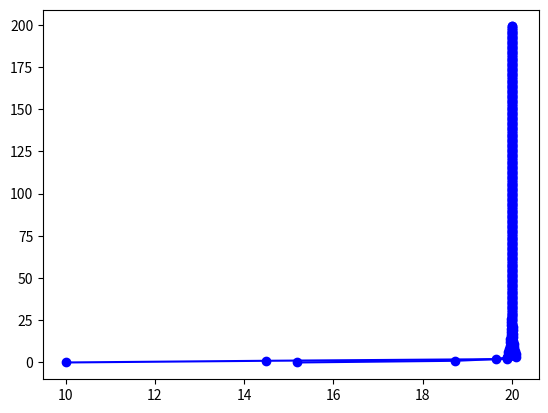

Source code (Python):
import matplotlib.pyplot as plt

def plot_array(x):
    y = range(len(x))
    plt.plot(x, y, marker='o', linestyle='-', color='b')
    plt.show()

def population_dynamic(r, A, N, K, t): #w es N, no depende del tiempo
    return r * N * (1 - N/K ) * (N/A - 1)

def f(w):
    return population_dynamic(1, 1, w, 20, 0)

def getNextR4(previous, f, h):
    k1 = h * f(previous)
    k2 = h * f(previous + (1/2) * k1)
    k3 = h * f(previous + (1/2) * k2)
    k4 = h * f(previous + k3)
    return previous + (1/6) * (k1 + 2*k2 + 2*k3 + k4)

def R4(w0, f, h = 1e-6, iterations = int(1e6)):
    ret = []
    curr_it = w0
    for iter in range(iterations):
        curr_it = getNextR4(curr_it, f, h)
        ret.append(curr_it)
    return ret

def eulerMethod(w0, f, h = 1e-6, iterations = int(1e6)):
    result_list = []
    for i in range(iterations):
        result_list.append(w0)
        w0 = w0 + h * f(w0)
    
    return result_list

def main():
    plot_array(R4(10, f, 0.1 , 200))
    plot_array(eulerMethod(10, f, 0.1, 200))

if __name__ == "__main__":
    main()